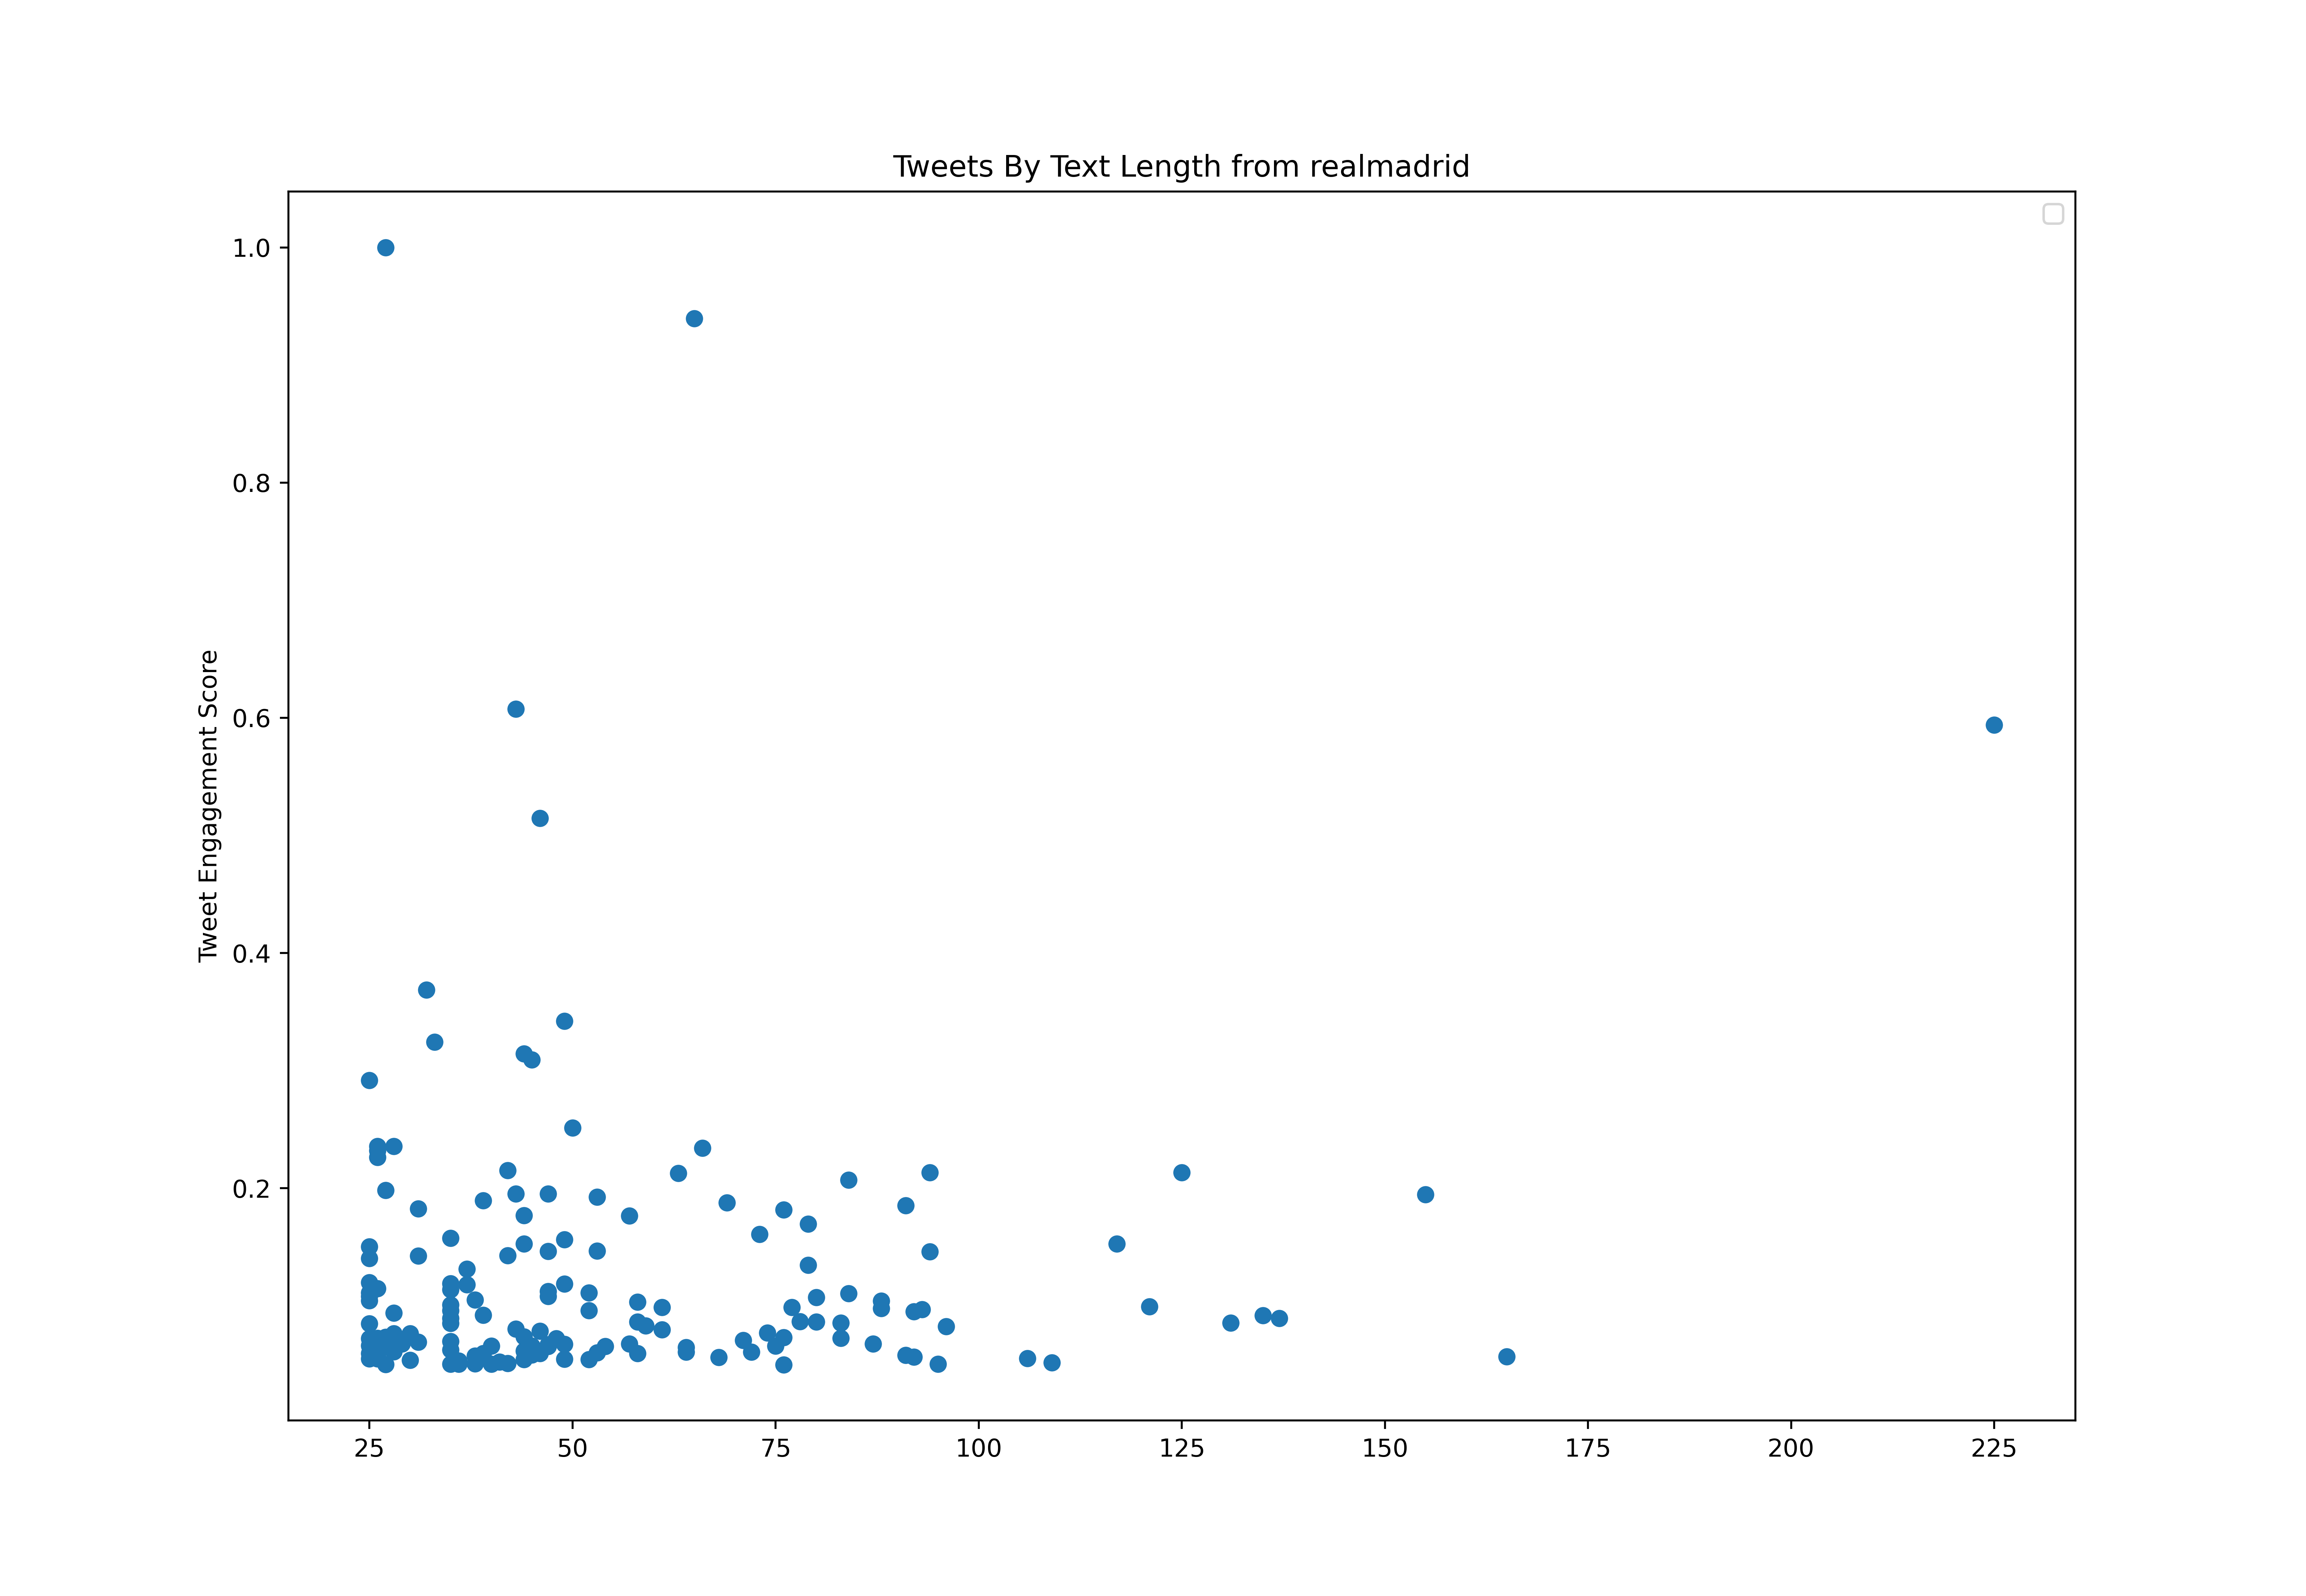

The file beside this chart, header and first rows:
id, created_at, score, text_length
1494733454180712457, 2022-02-18T18:00:00.000Z, 118786, 153
1494748602589143053, 2022-02-18T19:00:12.000Z, 157477, 56
1494763654117482497, 2022-02-18T20:00:01.000Z, 498027, 62
1494793856151293955, 2022-02-18T22:00:01.000Z, 397108, 71
1494946208497995779, 2022-02-19T08:05:25.000Z, 656238, 109
1494975053829746689, 2022-02-19T10:00:02.000Z, 162616, 165
1494990146701246469, 2022-02-19T11:00:01.000Z, 324111, 82
1495020352296169474, 2022-02-19T13:00:02.000Z, 547813, 58
1495034609788235783, 2022-02-19T13:56:42.000Z, 301757, 120
1495050542157946880, 2022-02-19T15:00:00.000Z, 756626, 55
1495080747685724166, 2022-02-19T17:00:02.000Z, 982184, 44
1495090657471442952, 2022-02-19T17:39:24.000Z, 110423, 39
1495095846660198403, 2022-02-19T18:00:02.000Z, 412507, 46
1495096599806193665, 2022-02-19T18:03:01.000Z, 1134032, 92
1495099637526679554, 2022-02-19T18:15:05.000Z, 128657, 114
1495103389985763328, 2022-02-19T18:30:00.000Z, 208935, 73
1495108340623495170, 2022-02-19T18:49:40.000Z, 253133, 78
1495109680259112965, 2022-02-19T18:55:00.000Z, 159965, 69
1495114080763457540, 2022-02-19T19:12:29.000Z, 123783, 58
1495115086825988098, 2022-02-19T19:16:29.000Z, 84031, 95
1495116409420009479, 2022-02-19T19:21:44.000Z, 95596, 107
1495117404866818048, 2022-02-19T19:25:41.000Z, 114992, 75
1495119788359700483, 2022-02-19T19:35:10.000Z, 170102, 53
1495120800533434379, 2022-02-19T19:39:11.000Z, 120866, 45
1495121394862018566, 2022-02-19T19:41:33.000Z, 235695, 60
1495121795162198023, 2022-02-19T19:43:08.000Z, 120621, 56
1495122276953608198, 2022-02-19T19:45:03.000Z, 569943, 58
1495123559307489289, 2022-02-19T19:50:09.000Z, 154519, 45
1495124606713278476, 2022-02-19T19:54:18.000Z, 214320, 48
1495125367979401219, 2022-02-19T19:57:20.000Z, 120397, 45
1495126520003768327, 2022-02-19T20:01:55.000Z, 125251, 173
1495128025238847493, 2022-02-19T20:07:54.000Z, 368085, 45
1495130285125648393, 2022-02-19T20:16:52.000Z, 165431, 119
1495137897636323328, 2022-02-19T20:47:07.000Z, 248136, 72
1495138620948180992, 2022-02-19T20:50:00.000Z, 591338, 54
1495139879243726860, 2022-02-19T20:55:00.000Z, 304245, 55
1495141687508799496, 2022-02-19T21:02:11.000Z, 110056, 181
1495146202870034433, 2022-02-19T21:20:07.000Z, 479528, 116
1495149445847130114, 2022-02-19T21:33:01.000Z, 679774, 84
1495150484558069766, 2022-02-19T21:37:08.000Z, 659623, 108
1495151223288340480, 2022-02-19T21:40:04.000Z, 123416, 146
1495151744506109959, 2022-02-19T21:42:09.000Z, 123946, 136
1495152128901451776, 2022-02-19T21:43:40.000Z, 100042, 116
1495153133273632774, 2022-02-19T21:47:40.000Z, 221234, 61
1495153429773180938, 2022-02-19T21:48:50.000Z, 442958, 112
1495153769046327301, 2022-02-19T21:50:11.000Z, 2558419, 135
1495154843610136584, 2022-02-19T21:54:28.000Z, 1851253, 27
1495156332240019461, 2022-02-19T22:00:22.000Z, 1514721, 44
1495158136398917640, 2022-02-19T22:07:33.000Z, 647243, 68
1495159581886103554, 2022-02-19T22:13:17.000Z, 240386, 102
1495161641733873664, 2022-02-19T22:21:28.000Z, 887792, 27
1495163530617708547, 2022-02-19T22:28:59.000Z, 427987, 58
1495166303254028296, 2022-02-19T22:40:00.000Z, 953100, 26
1495168820129976322, 2022-02-19T22:50:00.000Z, 383137, 60
1495171339082031106, 2022-02-19T23:00:00.000Z, 356948, 62
1495173853194047489, 2022-02-19T23:10:00.000Z, 143995, 111
1495176369612935168, 2022-02-19T23:20:00.000Z, 259966, 118
1495178886761508865, 2022-02-19T23:30:00.000Z, 145851, 123
1495186440547799040, 2022-02-20T00:00:01.000Z, 401065, 79
1495277033869307911, 2022-02-20T06:00:00.000Z, 1828532, 54
... 769 more rows
